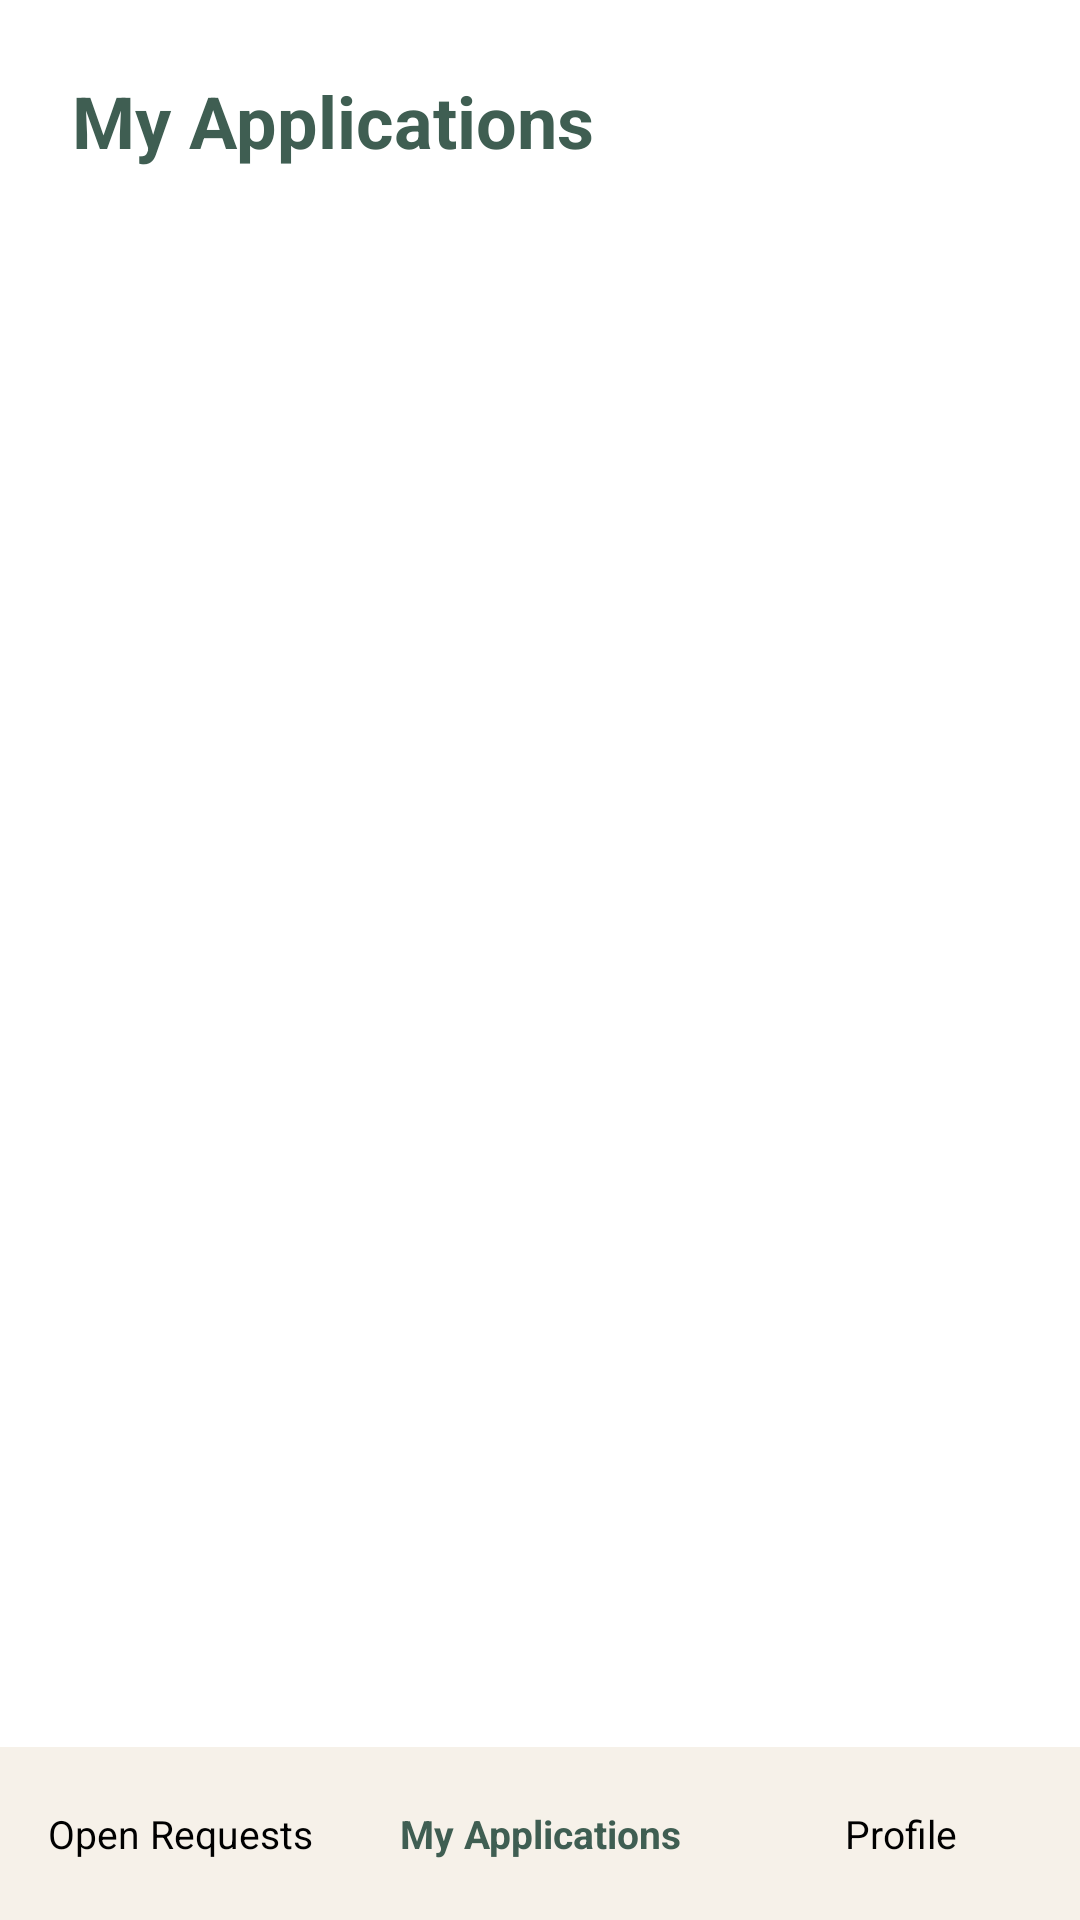

Reconstruct the res/layout file that produces this screen, plus the resources it refers to.
<!-- AndroidManifest.xml: application theme Theme.PetCareProject -->
<!-- res/layout/activity_my_applications.xml -->
<?xml version="1.0" encoding="utf-8"?>
<LinearLayout xmlns:android="http://schemas.android.com/apk/res/android"
    android:id="@+id/main"
    android:layout_width="match_parent"
    android:layout_height="match_parent"
    android:background="@color/white"
    android:orientation="vertical">

    <LinearLayout
        android:layout_width="match_parent"
        android:layout_height="0dp"
        android:layout_weight="1"
        android:orientation="vertical"
        android:padding="24dp">

        <TextView
            android:layout_width="wrap_content"
            android:layout_height="wrap_content"
            android:layout_marginBottom="16dp"
            android:text="My Applications"
            android:textColor="@color/green_dark"
            android:textSize="24sp"
            android:textStyle="bold" />

        <androidx.recyclerview.widget.RecyclerView
            android:id="@+id/rvMyApplications"
            android:layout_width="match_parent"
            android:layout_height="0dp"
            android:layout_weight="1" />
    </LinearLayout>

    <LinearLayout
        android:layout_width="match_parent"
        android:layout_height="wrap_content"
        android:background="@color/cream"
        android:orientation="horizontal"
        android:paddingTop="12dp"
        android:paddingBottom="12dp">

        <TextView
            android:id="@+id/navOpenRequests"
            android:layout_width="0dp"
            android:layout_height="wrap_content"
            android:layout_weight="1"
            android:gravity="center"
            android:padding="8dp"
            android:text="Open Requests"
            android:textColor="@color/black"
            android:textSize="13sp" />

        <TextView
            android:id="@+id/navMyApplications"
            android:layout_width="0dp"
            android:layout_height="wrap_content"
            android:layout_weight="1"
            android:gravity="center"
            android:padding="8dp"
            android:text="My Applications"
            android:textColor="@color/green_dark"
            android:textSize="13sp"
            android:textStyle="bold" />

        <TextView
            android:id="@+id/navProfile"
            android:layout_width="0dp"
            android:layout_height="wrap_content"
            android:layout_weight="1"
            android:gravity="center"
            android:padding="8dp"
            android:text="Profile"
            android:textColor="@color/black"
            android:textSize="13sp" />
    </LinearLayout>
</LinearLayout>
<!-- resources referenced by this layout -->
<resources>
  <color name="black">#FF000000</color>
  <color name="cream">#F6F1E9</color>
  <color name="green_dark">#3F5E52</color>
  <color name="white">#FFFFFFFF</color>
  <style name="Theme.PetCareProject" parent="Base.Theme.PetCareProject" />
  <style name="Base.Theme.PetCareProject" parent="Theme.Material3.DayNight.NoActionBar">
          
          <item name="colorPrimary">@color/green_dark</item>
      </style>
</resources>
